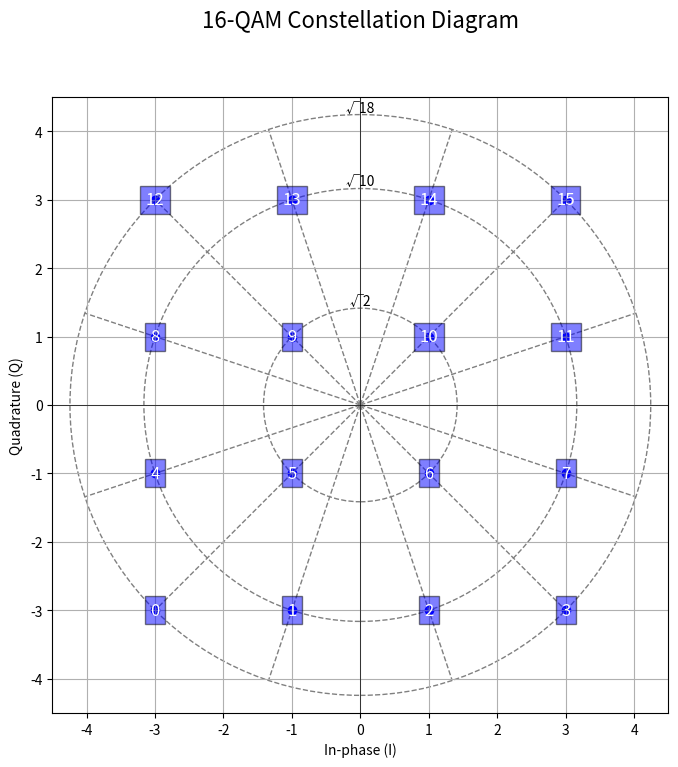

Here is the Python script that generated this plot:
'''
Code that plots the 16-QAM Constellation Diagram with labels for the 3 Amplitude circles

Symbol Map = [0, 1, 2, 3, 4, 5, 6, 7, 8, 9, 10, 11, 12, 13, 14, 15]
Constellation Points = [-3.0-3.0j, -1.0-3.0j, 1.0-3.0j, 3.0-3.0j, -3.0-1.0j, -1.0-1.0j, 1.0-1.0j, 3.0-1.0j, -3.0+1.0j, -1.0+1.0j, 1.0+1.0j, 3.0+1.0j, -3.0+3.0j, -1.0+3.0j, 1.0+3.0j, 3.0+3.0j]

'''

import numpy as np
import matplotlib.pyplot as plt

# Define the I and Q values for 16-QAM
I_values_new = [-3, -1, 1, 3, -3, -1, 1, 3, -3, -1, 1, 3, -3, -1, 1, 3]
Q_values_new = [-3, -3, -3, -3, -1, -1, -1, -1,  1,  1,  1,  1,  3,  3, 3,  3]

# Decimal values from 0 to 15
decimal_values = list(range(16))

# Plotting the revised constellation diagram with adjusted title placement
plt.figure(figsize=(8, 8))
plt.scatter(I_values_new, Q_values_new, c='blue')

# Annotate each point with its decimal value
for i, (x, y) in enumerate(zip(I_values_new, Q_values_new)):
    plt.text(x, y, str(decimal_values[i]), fontsize=12, ha='center', va='center', color='white', bbox=dict(facecolor='blue', alpha=0.5))

# Draw and label amplitude circles
circle_radii = [np.sqrt(2), np.sqrt(10), np.sqrt(18)]
for radius in circle_radii:
    circle = plt.Circle((0, 0), radius, fill=False, color='gray', linestyle='--')
    plt.gca().add_artist(circle)
    if radius == np.sqrt(18):
        plt.text(0, radius, '√18', fontsize=10, ha='center', va='bottom', color='black')
    else:
        plt.text(0, radius, f'√{int(radius**2)}', fontsize=10, ha='center', va='bottom', color='black')

# Draw phase lines
max_radius = np.sqrt(18)  # Maximum radius of the outer circle
angles = np.arctan2(Q_values_new, I_values_new)
unique_angles = np.unique(angles)
for angle in unique_angles:
    x = [0, max_radius * np.cos(angle)]
    y = [0, max_radius * np.sin(angle)]
    plt.plot(x, y, color='gray', linestyle='--', linewidth=1, zorder=1)

# Adjusted title placement and axis limits
plt.title('16-QAM Constellation Diagram', fontsize=16, y=1.1)
plt.xlabel('In-phase (I)')
plt.ylabel('Quadrature (Q)')
plt.grid(True)
plt.xlim(-4.5, 4.5)
plt.ylim(-4.5, 4.5)
plt.axhline(0, color='black', linewidth=0.5)
plt.axvline(0, color='black', linewidth=0.5)
plt.gca().set_aspect('equal', adjustable='box')
plt.show()
